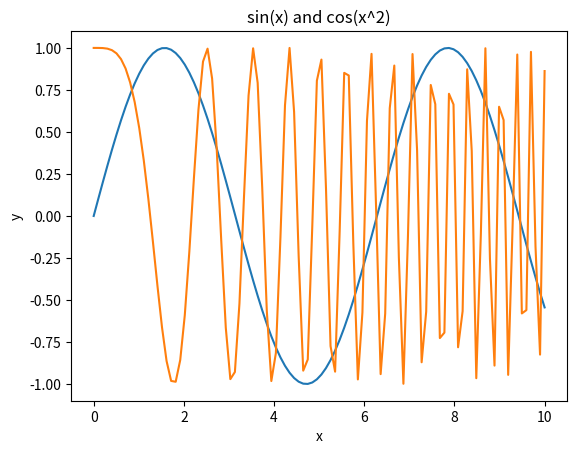

The matplotlib source for this figure:
import matplotlib.pyplot as plt
import numpy as np

x = np.linspace(0, 10, 100)

y_sin = np.sin(x)
y_cos = np.cos(x*x)

plt.plot(x, y_sin, label='sin(x)')
plt.plot(x, y_cos, label='cos(x^2)')
plt.xlabel('x')
plt.ylabel('y')
plt.title('sin(x) and cos(x^2)')
plt.show()
